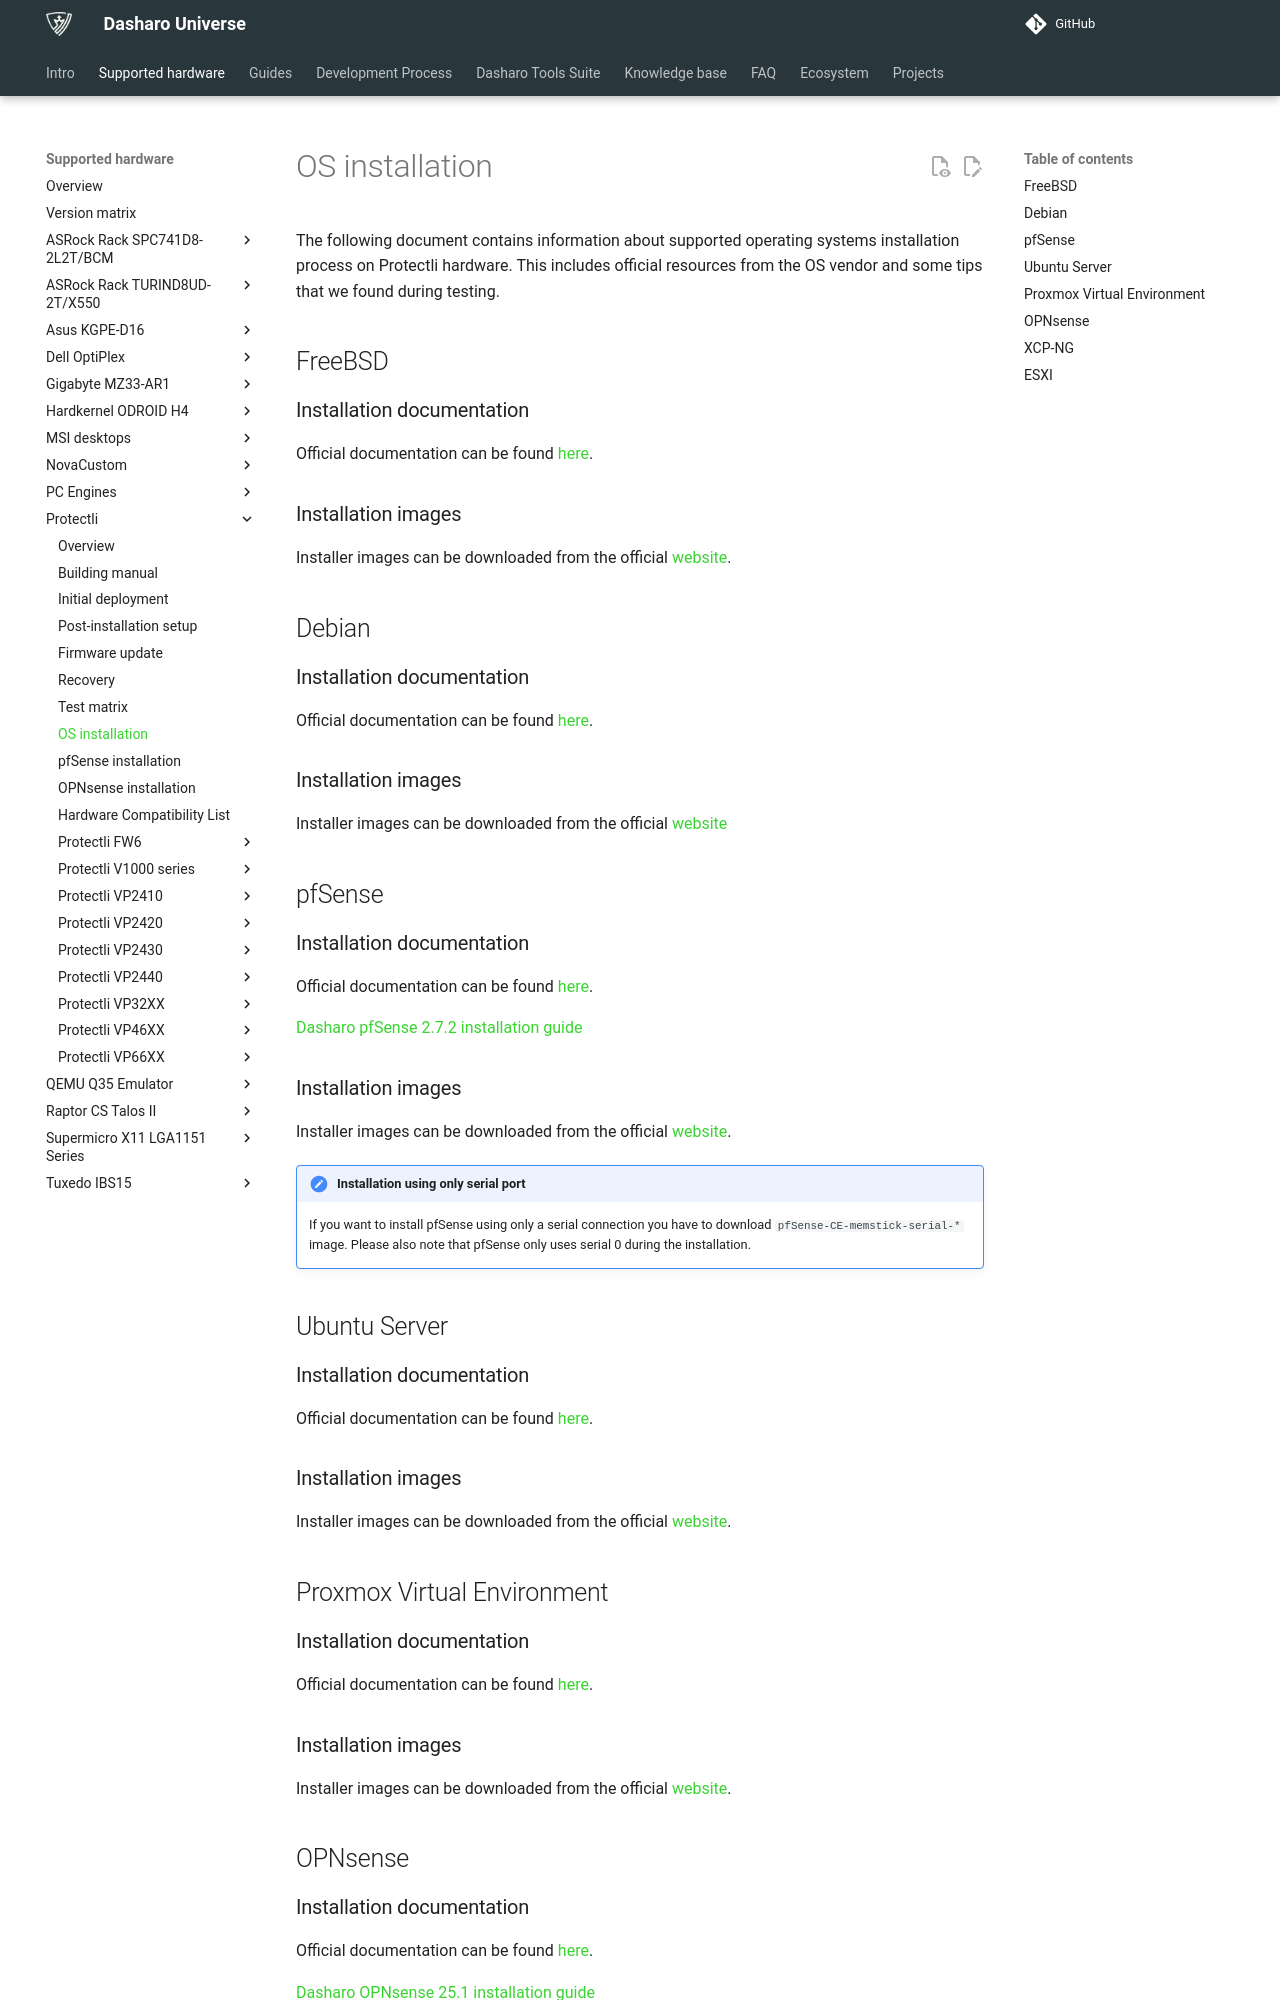

repository: Dasharo/docs · page: unified/protectli/os-installation/index.html · generator: mkdocs

# OS installation

The following document contains information about supported operating systems
installation process on Protectli hardware. This includes official
resources from the OS vendor and some tips that we found during testing.

## FreeBSD

### Installation documentation

Official documentation can be found
[here](https://docs.freebsd.org/en/books/handbook/bsdinstall/).

### Installation images

Installer images can be downloaded from the official
[website](https://www.freebsd.org/where/).

## Debian

### Installation documentation

Official documentation can be found
[here](https://www.debian.org/releases/stable/amd64/).

### Installation images

Installer images can be downloaded from the official
[website](https://cdimage.debian.org/debian-cd/current/amd64/iso-dvd/)

## pfSense

### Installation documentation

Official documentation can be found
[here](https://docs.netgate.com/pfsense/en/latest/install/index.html).

[Dasharo pfSense 2.7.2 installation guide](./os-installation-pfsense.md)

### Installation images

Installer images can be downloaded from the official
[website](https://atxfiles.netgate.com/mirror/downloads/).

!!! note "Installation using only serial port"

    If you want to install pfSense using only a serial connection you
    have to download `pfSense-CE-memstick-serial-*` image.
    Please also note that pfSense only uses serial 0 during the installation.

## Ubuntu Server

### Installation documentation

Official documentation can be found
[here](https://ubuntu.com/tutorials/install-ubuntu-server#1-overview).

### Installation images

Installer images can be downloaded from the official
[website](https://ubuntu.com/download/server).

## Proxmox Virtual Environment

### Installation documentation

Official documentation can be found
[here](https://proxmox.com/en/products/proxmox-virtual-environment/get-started).

### Installation images

Installer images can be downloaded from the official
[website](https://proxmox.com/en/downloads/proxmox-virtual-environment/iso).

## OPNsense

### Installation documentation

Official documentation can be found
[here](https://docs.opnsense.org/manual/install.html).

[Dasharo OPNsense 25.1 installation guide](./os-installation-opnsense.md)
